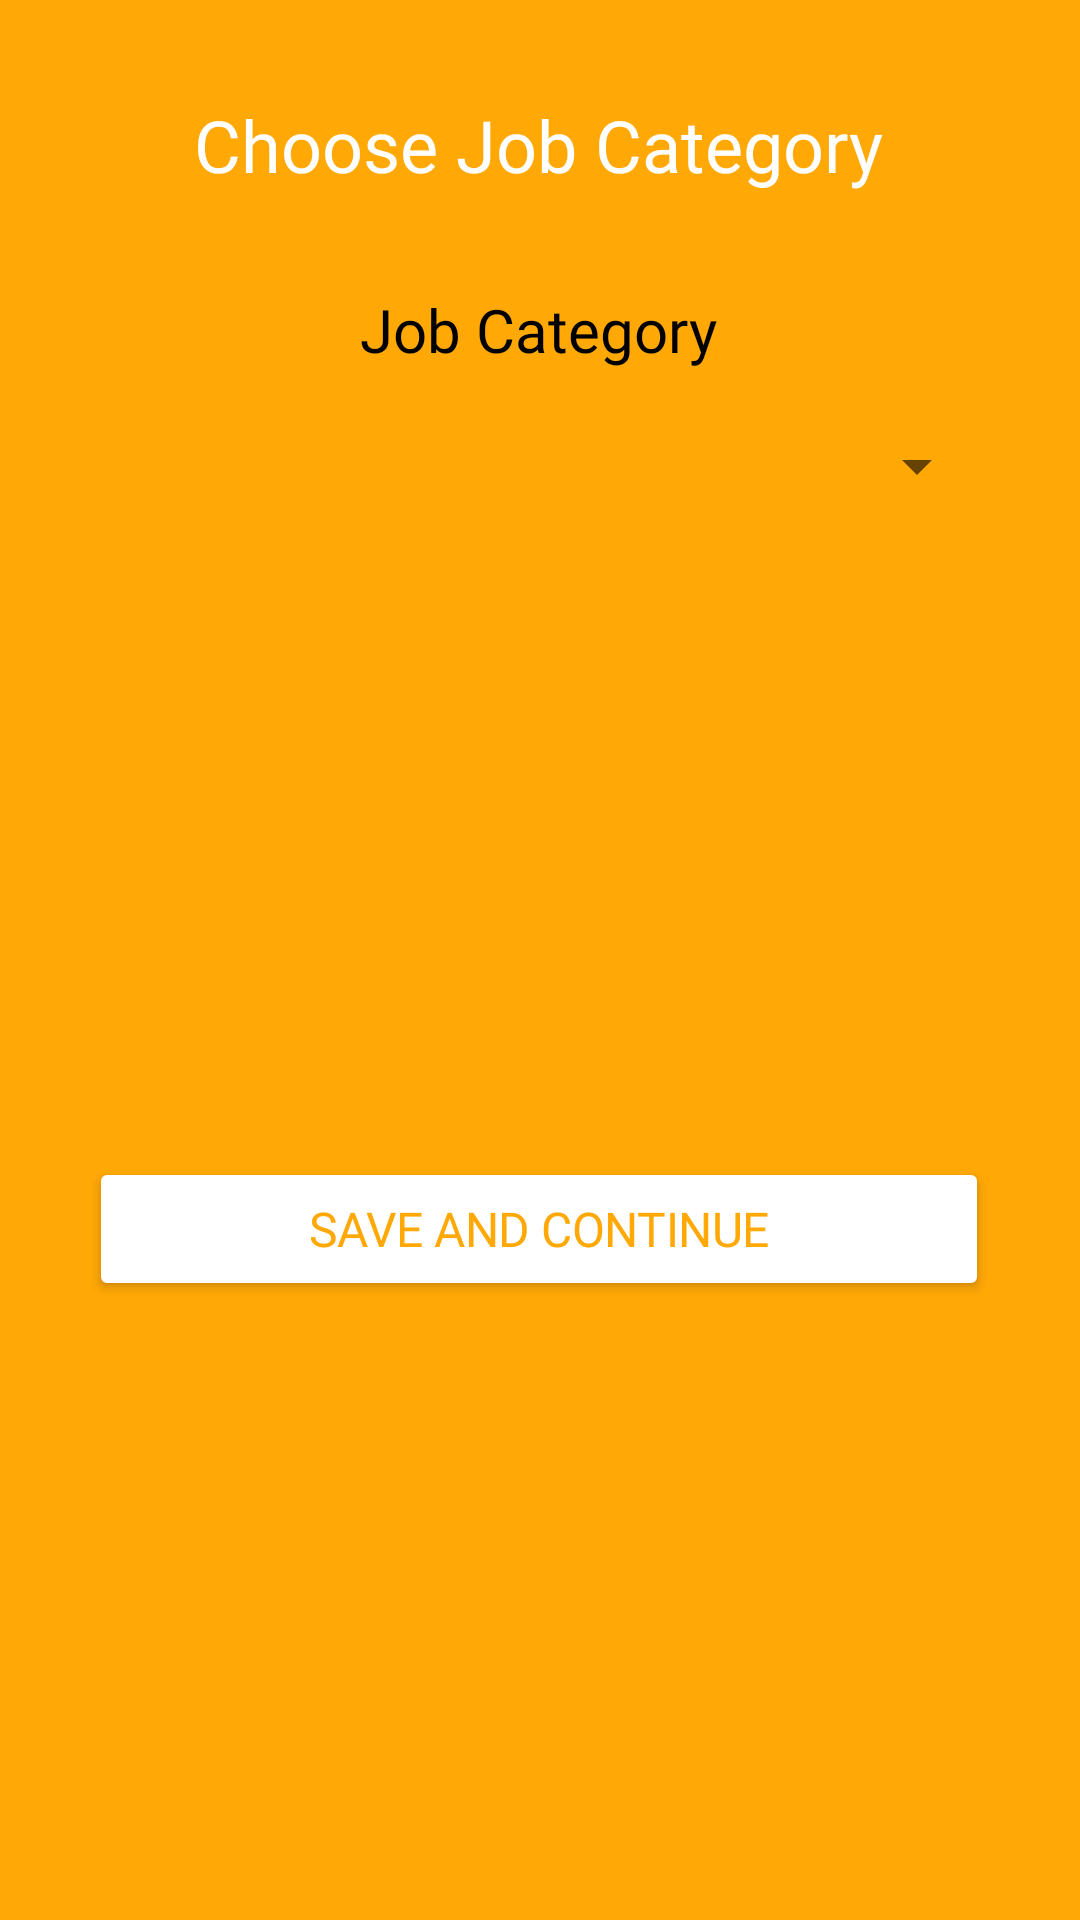

Reconstruct the res/layout file that produces this screen, plus the resources it refers to.
<!-- AndroidManifest.xml: application theme Theme.SaksiGO -->
<!-- res/layout/profession_registration_20_fragment.xml -->
<?xml version="1.0" encoding="utf-8"?>
<androidx.constraintlayout.widget.ConstraintLayout xmlns:android="http://schemas.android.com/apk/res/android"
    xmlns:app="http://schemas.android.com/apk/res-auto"
    xmlns:tools="http://schemas.android.com/tools"
    android:layout_width="match_parent"
    android:layout_height="match_parent"
    android:background="@color/yellow">

    <TextView
        android:id="@+id/textView49"
        android:layout_width="wrap_content"
        android:layout_height="wrap_content"
        android:layout_marginTop="32dp"
        android:fontFamily="@font/roboto_black"
        android:text="Choose Job Category"
        android:textColor="#FFFFFF"
        android:textSize="24sp"
        app:layout_constraintEnd_toEndOf="parent"
        app:layout_constraintHorizontal_bias="0.497"
        app:layout_constraintStart_toStartOf="parent"
        app:layout_constraintTop_toTopOf="parent" />

    <TextView
        android:id="@+id/textView51"
        android:layout_width="wrap_content"
        android:layout_height="wrap_content"
        android:layout_marginTop="32dp"
        android:fontFamily="@font/roboto_bold"
        android:text="Job Category"
        android:textColor="#000000"
        android:textSize="20sp"
        app:layout_constraintEnd_toEndOf="@+id/textView49"
        app:layout_constraintStart_toStartOf="@+id/textView49"
        app:layout_constraintTop_toBottomOf="@+id/textView49" />

    <FrameLayout
        android:id="@+id/frameLayout"
        android:layout_width="300dp"
        android:layout_height="48dp"
        android:layout_marginTop="8dp"
        android:background="@drawable/rounded_edit_text"
        app:layout_constraintEnd_toEndOf="@+id/textView51"
        app:layout_constraintStart_toStartOf="@+id/textView51"
        app:layout_constraintTop_toBottomOf="@+id/textView51">


        <Spinner
            android:id="@+id/spinner_Category"
            android:layout_width="300dp"
            android:layout_height="48dp"
            android:spinnerMode="dropdown"
            app:layout_constraintEnd_toEndOf="@+id/textView51"
            app:layout_constraintHorizontal_bias="0.0"
            app:layout_constraintStart_toStartOf="@+id/textView51"
            app:layout_constraintTop_toBottomOf="@+id/textView51"
            tools:ignore="SpeakableTextPresentCheck,TouchTargetSizeCheck" />
    </FrameLayout>

    <Button
        android:id="@+id/button_saveProfession0"
        android:layout_width="300dp"
        android:layout_height="wrap_content"
        android:layout_marginTop="32dp"
        android:layout_marginBottom="32dp"
        android:fontFamily="@font/roboto_bold"
        android:letterSpacing="-0.01"
        android:text="Save and Continue"
        android:textColor="@color/yellow"
        android:textSize="16sp"
        app:backgroundTint="@color/white"
        app:cornerRadius="20dp"
        app:layout_constraintBottom_toBottomOf="parent"
        app:layout_constraintEnd_toEndOf="@+id/frameLayout"
        app:layout_constraintStart_toStartOf="@+id/frameLayout"
        app:layout_constraintTop_toBottomOf="@+id/frameLayout"
        tools:ignore="TouchTargetSizeCheck,DuplicateSpeakableTextCheck"
        tools:targetApi="lollipop" />

</androidx.constraintlayout.widget.ConstraintLayout>
<!-- resources referenced by this layout -->
<resources>
  <color name="white">#FFFFFFFF</color>
  <color name="yellow">#FFA806</color>
  <style name="Theme.SaksiGO" parent="Theme.MaterialComponents.Light.DarkActionBar">
  
          
          <item name="colorPrimary">@color/purple_500</item>
          <item name="colorPrimaryVariant">@color/yellow</item>
          <item name="colorOnPrimary">@color/white</item>
          
          <item name="colorSecondary">@color/teal_200</item>
          <item name="colorSecondaryVariant">@color/teal_700</item>
          <item name="colorOnSecondary">@color/black</item>
          
          <item name="android:statusBarColor" tools:targetApi="l">?attr/colorPrimaryVariant</item>
          
  
      </style>
  <color name="purple_500">#FF6200EE</color>
  <color name="teal_200">#FF03DAC5</color>
  <color name="teal_700">#FF018786</color>
  <color name="black">#FF000000</color>
</resources>
